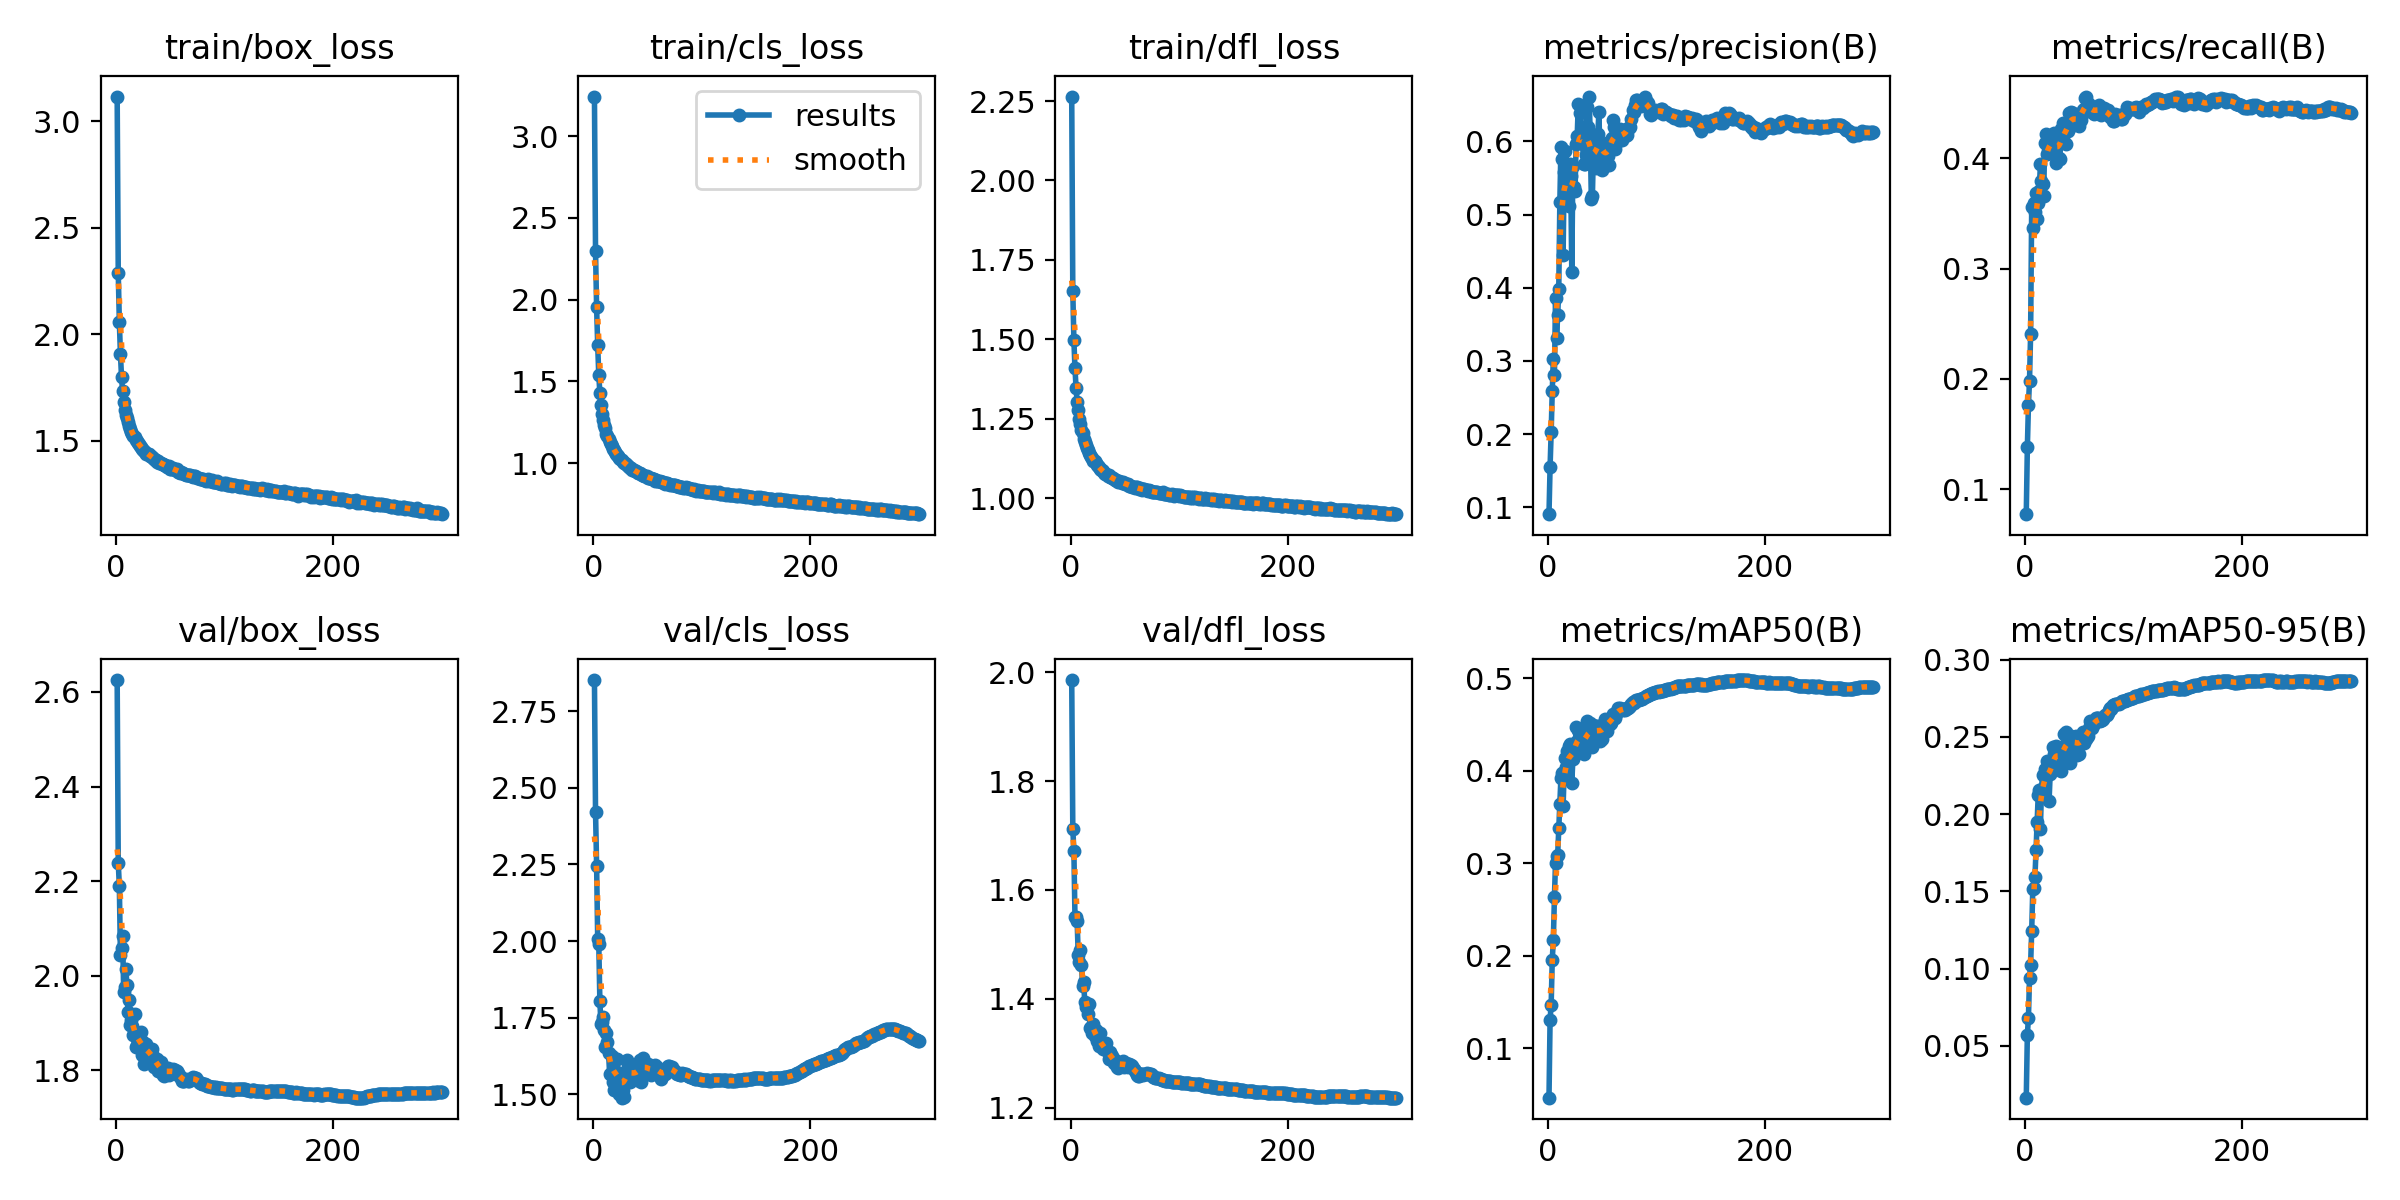

The table this chart was drawn from, first rows:
epoch, time, train/box_loss, train/cls_loss, train/dfl_loss, metrics/precision(B), metrics/recall(B), metrics/mAP50(B), metrics/mAP50-95(B), val/box_loss, val/cls_loss, val/dfl_loss, lr/pg0, lr/pg1, lr/pg2
1, 271.8, 3.115, 3.242, 2.264, 0.09055, 0.07753, 0.04636, 0.01639, 2.625, 2.851, 1.986, 0.07001, 0.003332, 0.003332
2, 532.5, 2.288, 2.296, 1.651, 0.1552, 0.1381, 0.1308, 0.05717, 2.239, 2.422, 1.712, 0.03999, 0.006644, 0.006644
3, 791.1, 2.059, 1.952, 1.497, 0.2025, 0.1762, 0.1469, 0.06822, 2.19, 2.245, 1.671, 0.009944, 0.009933, 0.009933
4, 1049, 1.908, 1.72, 1.409, 0.2586, 0.1985, 0.1955, 0.09403, 2.044, 2.006, 1.55, 0.009901, 0.009901, 0.009901
5, 1307, 1.801, 1.537, 1.347, 0.3032, 0.2408, 0.2169, 0.1025, 2.059, 1.99, 1.55, 0.009868, 0.009868, 0.009868
6, 1566, 1.732, 1.43, 1.302, 0.2803, 0.3555, 0.263, 0.1244, 2.085, 1.804, 1.543, 0.009835, 0.009835, 0.009835
7, 1824, 1.682, 1.356, 1.276, 0.3857, 0.3371, 0.3007, 0.1512, 1.965, 1.728, 1.48, 0.009802, 0.009802, 0.009802
8, 2081, 1.646, 1.3, 1.248, 0.3316, 0.3591, 0.3076, 0.1522, 1.977, 1.735, 1.467, 0.009769, 0.009769, 0.009769
9, 2339, 1.623, 1.265, 1.234, 0.3622, 0.3512, 0.3093, 0.1594, 2.015, 1.752, 1.49, 0.009736, 0.009736, 0.009736
10, 2597, 1.606, 1.232, 1.214, 0.3985, 0.3685, 0.3379, 0.1766, 1.98, 1.709, 1.463, 0.009703, 0.009703, 0.009703
11, 2854, 1.588, 1.213, 1.204, 0.5169, 0.3446, 0.3642, 0.195, 1.923, 1.655, 1.424, 0.00967, 0.00967, 0.00967
12, 3112, 1.569, 1.18, 1.186, 0.5921, 0.359, 0.3926, 0.2122, 1.948, 1.702, 1.43, 0.009637, 0.009637, 0.009637
13, 3369, 1.558, 1.168, 1.177, 0.5753, 0.3705, 0.3972, 0.2154, 1.895, 1.67, 1.395, 0.009604, 0.009604, 0.009604
14, 3626, 1.542, 1.148, 1.168, 0.445, 0.3943, 0.362, 0.1903, 1.906, 1.636, 1.384, 0.009571, 0.009571, 0.009571
15, 3884, 1.534, 1.131, 1.158, 0.5579, 0.3793, 0.3988, 0.2156, 1.894, 1.566, 1.384, 0.009538, 0.009538, 0.009538
16, 4141, 1.524, 1.115, 1.15, 0.5874, 0.3763, 0.4133, 0.2254, 1.874, 1.568, 1.372, 0.009505, 0.009505, 0.009505
17, 4399, 1.517, 1.103, 1.142, 0.5526, 0.3661, 0.4037, 0.2175, 1.919, 1.626, 1.39, 0.009472, 0.009472, 0.009472
18, 4656, 1.504, 1.085, 1.135, 0.5626, 0.4137, 0.4215, 0.2293, 1.848, 1.54, 1.347, 0.009439, 0.009439, 0.009439
19, 4913, 1.5, 1.082, 1.13, 0.5124, 0.4223, 0.4269, 0.2295, 1.854, 1.515, 1.349, 0.009406, 0.009406, 0.009406
20, 5170, 1.489, 1.068, 1.127, 0.5689, 0.4039, 0.4292, 0.2344, 1.86, 1.616, 1.338, 0.009373, 0.009373, 0.009373
21, 5428, 1.486, 1.058, 1.118, 0.5529, 0.4134, 0.4198, 0.2277, 1.877, 1.564, 1.355, 0.00934, 0.00934, 0.00934
22, 5684, 1.478, 1.048, 1.117, 0.421, 0.4077, 0.3864, 0.2083, 1.86, 1.616, 1.332, 0.009307, 0.009307, 0.009307
23, 5941, 1.473, 1.044, 1.111, 0.5666, 0.4045, 0.4126, 0.2258, 1.88, 1.564, 1.342, 0.009274, 0.009274, 0.009274
24, 6197, 1.464, 1.032, 1.105, 0.5371, 0.4206, 0.4218, 0.2284, 1.833, 1.502, 1.322, 0.009241, 0.009241, 0.009241
25, 6453, 1.458, 1.027, 1.102, 0.532, 0.4189, 0.4185, 0.2277, 1.859, 1.571, 1.332, 0.009208, 0.009208, 0.009208
26, 6710, 1.455, 1.02, 1.098, 0.5966, 0.4199, 0.4478, 0.2433, 1.814, 1.49, 1.314, 0.009175, 0.009175, 0.009175
27, 6967, 1.448, 1.009, 1.092, 0.6078, 0.4227, 0.4321, 0.2389, 1.855, 1.515, 1.337, 0.009142, 0.009142, 0.009142
28, 7223, 1.44, 1.003, 1.089, 0.6512, 0.3952, 0.4439, 0.244, 1.856, 1.492, 1.32, 0.009109, 0.009109, 0.009109
29, 7480, 1.438, 0.9985, 1.087, 0.6032, 0.4156, 0.4416, 0.2428, 1.838, 1.562, 1.312, 0.009076, 0.009076, 0.009076
30, 7738, 1.44, 0.995, 1.084, 0.6392, 0.3991, 0.4442, 0.242, 1.843, 1.549, 1.309, 0.009043, 0.009043, 0.009043
31, 7995, 1.432, 0.9875, 1.08, 0.6189, 0.3997, 0.427, 0.2361, 1.833, 1.612, 1.309, 0.00901, 0.00901, 0.00901
32, 8252, 1.428, 0.9813, 1.077, 0.5964, 0.3993, 0.4221, 0.2297, 1.83, 1.598, 1.307, 0.008977, 0.008977, 0.008977
33, 8510, 1.426, 0.9751, 1.077, 0.5697, 0.4263, 0.4185, 0.2278, 1.844, 1.58, 1.318, 0.008944, 0.008944, 0.008944
34, 8767, 1.42, 0.9707, 1.071, 0.569, 0.4266, 0.4245, 0.2329, 1.831, 1.539, 1.303, 0.008911, 0.008911, 0.008911
35, 9024, 1.417, 0.9698, 1.071, 0.5817, 0.4322, 0.4382, 0.2427, 1.808, 1.562, 1.289, 0.008878, 0.008878, 0.008878
36, 9280, 1.411, 0.9604, 1.068, 0.6474, 0.4143, 0.4536, 0.252, 1.822, 1.595, 1.302, 0.008845, 0.008845, 0.008845
37, 9537, 1.411, 0.9593, 1.065, 0.6193, 0.4243, 0.44, 0.2449, 1.813, 1.562, 1.297, 0.008812, 0.008812, 0.008812
38, 9794, 1.402, 0.951, 1.063, 0.6608, 0.4127, 0.4503, 0.253, 1.824, 1.561, 1.296, 0.008779, 0.008779, 0.008779
39, 10051, 1.406, 0.9522, 1.063, 0.6089, 0.4244, 0.4512, 0.2504, 1.799, 1.577, 1.287, 0.008746, 0.008746, 0.008746
40, 10308, 1.399, 0.9435, 1.059, 0.5214, 0.4405, 0.432, 0.2397, 1.805, 1.547, 1.282, 0.008713, 0.008713, 0.008713
41, 10566, 1.396, 0.9404, 1.058, 0.5254, 0.4286, 0.4254, 0.2333, 1.817, 1.569, 1.289, 0.00868, 0.00868, 0.00868
42, 10823, 1.394, 0.9404, 1.057, 0.5949, 0.4418, 0.4492, 0.2507, 1.799, 1.602, 1.282, 0.008647, 0.008647, 0.008647
43, 11080, 1.394, 0.9365, 1.055, 0.5914, 0.4369, 0.447, 0.25, 1.789, 1.613, 1.274, 0.008614, 0.008614, 0.008614
44, 11336, 1.389, 0.9307, 1.052, 0.5637, 0.4413, 0.4419, 0.2448, 1.788, 1.542, 1.273, 0.008581, 0.008581, 0.008581
45, 11592, 1.388, 0.9297, 1.053, 0.6032, 0.4354, 0.448, 0.25, 1.8, 1.58, 1.281, 0.008548, 0.008548, 0.008548
46, 11849, 1.384, 0.9247, 1.051, 0.6098, 0.4338, 0.445, 0.2482, 1.804, 1.618, 1.282, 0.008515, 0.008515, 0.008515
47, 12106, 1.378, 0.9213, 1.048, 0.6406, 0.4322, 0.4485, 0.2509, 1.792, 1.594, 1.28, 0.008482, 0.008482, 0.008482
48, 12364, 1.38, 0.9182, 1.05, 0.5781, 0.4334, 0.4327, 0.2385, 1.805, 1.589, 1.287, 0.008449, 0.008449, 0.008449
49, 12622, 1.383, 0.9211, 1.048, 0.5973, 0.4374, 0.4438, 0.2463, 1.789, 1.582, 1.275, 0.008416, 0.008416, 0.008416
50, 12881, 1.371, 0.908, 1.043, 0.5616, 0.4288, 0.4345, 0.2392, 1.8, 1.6, 1.279, 0.008383, 0.008383, 0.008383
51, 13138, 1.368, 0.9113, 1.045, 0.5855, 0.4346, 0.4479, 0.2473, 1.799, 1.58, 1.282, 0.00835, 0.00835, 0.00835
52, 13396, 1.371, 0.9091, 1.044, 0.5862, 0.4404, 0.4511, 0.2491, 1.804, 1.584, 1.28, 0.008317, 0.008317, 0.008317
53, 13653, 1.37, 0.91, 1.045, 0.597, 0.4434, 0.4557, 0.2534, 1.793, 1.562, 1.274, 0.008284, 0.008284, 0.008284
54, 13911, 1.363, 0.9049, 1.039, 0.5683, 0.4449, 0.4433, 0.246, 1.8, 1.578, 1.28, 0.008251, 0.008251, 0.008251
55, 14665, 1.366, 0.9032, 1.039, 0.5795, 0.4545, 0.4524, 0.2517, 1.797, 1.583, 1.277, 0.008218, 0.008218, 0.008218
56, 14922, 1.367, 0.903, 1.039, 0.5675, 0.4558, 0.4507, 0.2488, 1.798, 1.585, 1.278, 0.008185, 0.008185, 0.008185
57, 15179, 1.356, 0.8929, 1.035, 0.6007, 0.443, 0.4506, 0.2497, 1.794, 1.596, 1.276, 0.008152, 0.008152, 0.008152
58, 15436, 1.356, 0.8935, 1.035, 0.5941, 0.4475, 0.4512, 0.2509, 1.788, 1.591, 1.271, 0.008119, 0.008119, 0.008119
59, 15692, 1.349, 0.8886, 1.033, 0.6046, 0.449, 0.4571, 0.2556, 1.787, 1.588, 1.268, 0.008086, 0.008086, 0.008086
60, 15949, 1.356, 0.8919, 1.035, 0.6295, 0.4439, 0.4616, 0.26, 1.783, 1.583, 1.266, 0.008053, 0.008053, 0.008053
... 240 more rows
